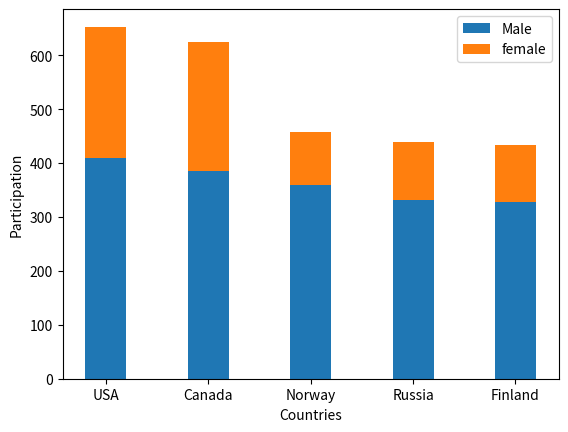

Write the Python code that produced this figure.
import matplotlib.pyplot as plt

countries = ["USA", "Canada", "Norway", "Russia", "Finland"]
male = [410, 386, 359, 331, 328]
female = [243, 239, 98, 109, 106]

plt.bar(countries, male, 0.4, label="Male" )
plt.bar(countries, female, 0.4, bottom=male, label="female")

plt.xlabel("Countries")
plt.ylabel("Participation")

plt.legend()

plt.show()